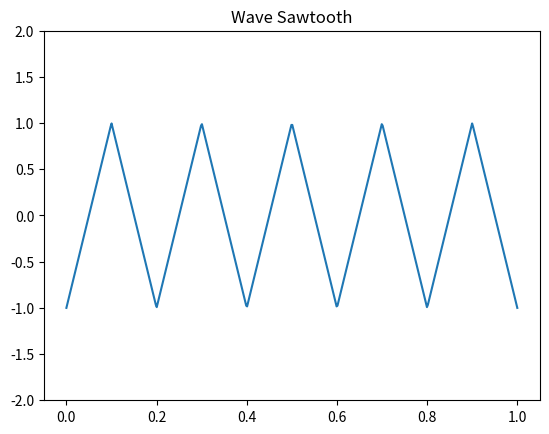

Here is the Python script that generated this plot:
#Se graficara la señal triangular usando la libreria scipy
import scipy.signal as sig
import matplotlib.pyplot as plt
import numpy as np
#Defino los parametros de la onda cuadrada
frecuencia_señal=5
amplitud_señal=1
DC=0.5 #ajustando el DC se puede obtener triangualar o diente de sierra
fn=500 #es la frecuencia de muestreo
#Defino el tramo del eje x, que representa la base de tiempo
x=np.linspace(0,1,500)
y=amplitud_señal*sig.sawtooth(2*np.pi*frecuencia_señal*x,DC)
plt.title("Wave Sawtooth")
plt.plot(x,y)
plt.ylim(-2,2)
plt.show()
